Photos from the image-classification dataset "Dataset" in the GitHub repository marcoacc90/cnn-staircase-mobilenet. Its 2 classes are: non obstructed, obs.

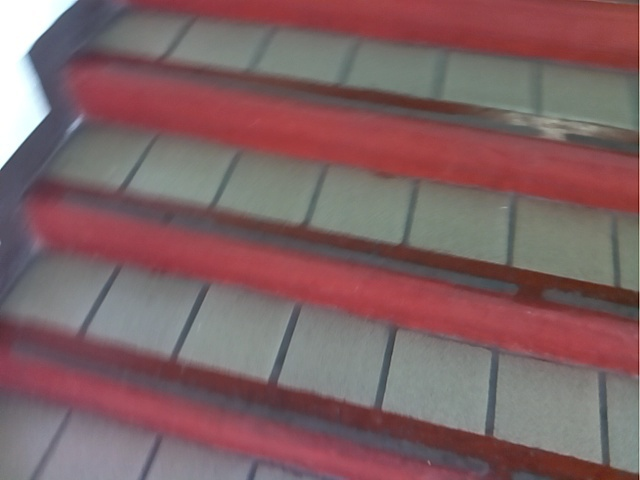
Label: obs

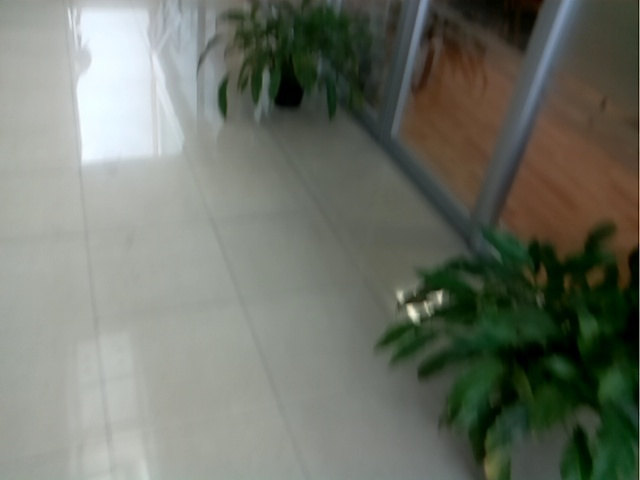
Label: non obstructed

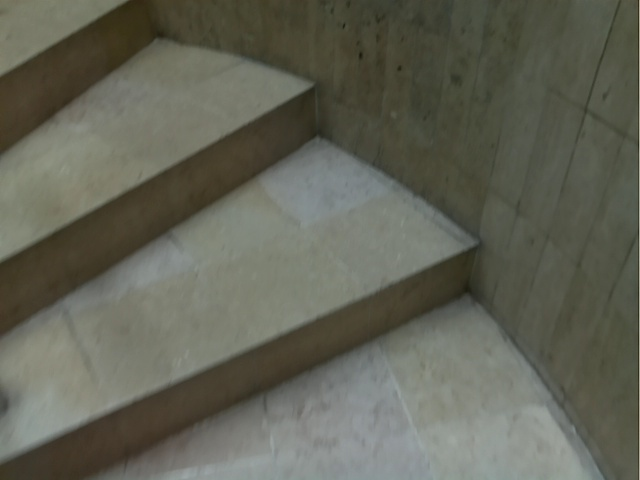
Label: obs

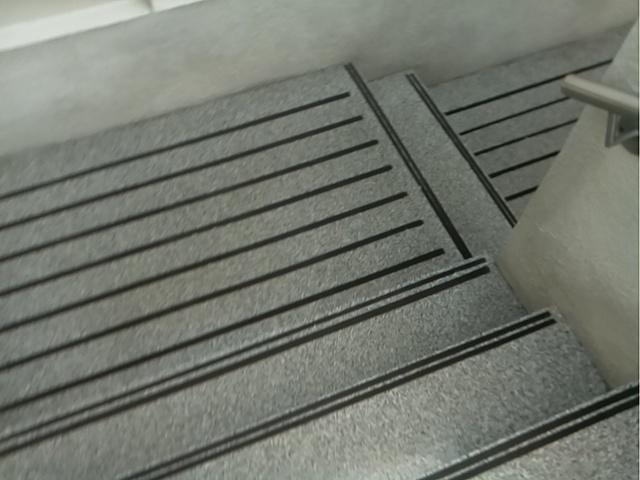
Label: obs

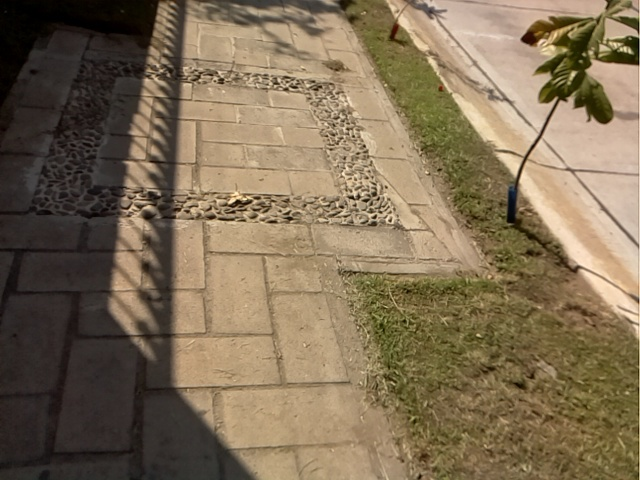
Label: non obstructed

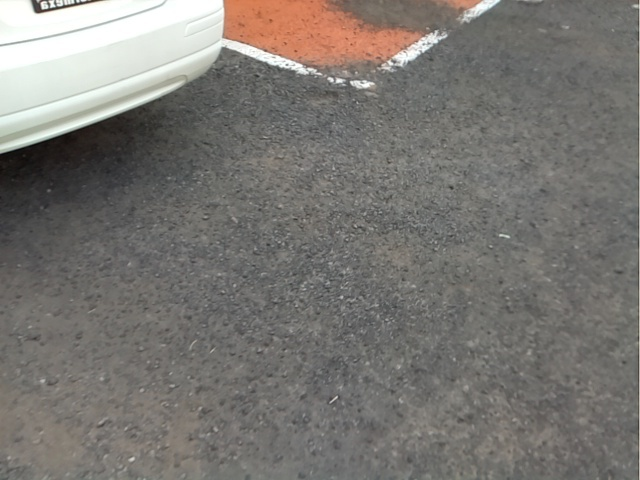
Label: non obstructed
